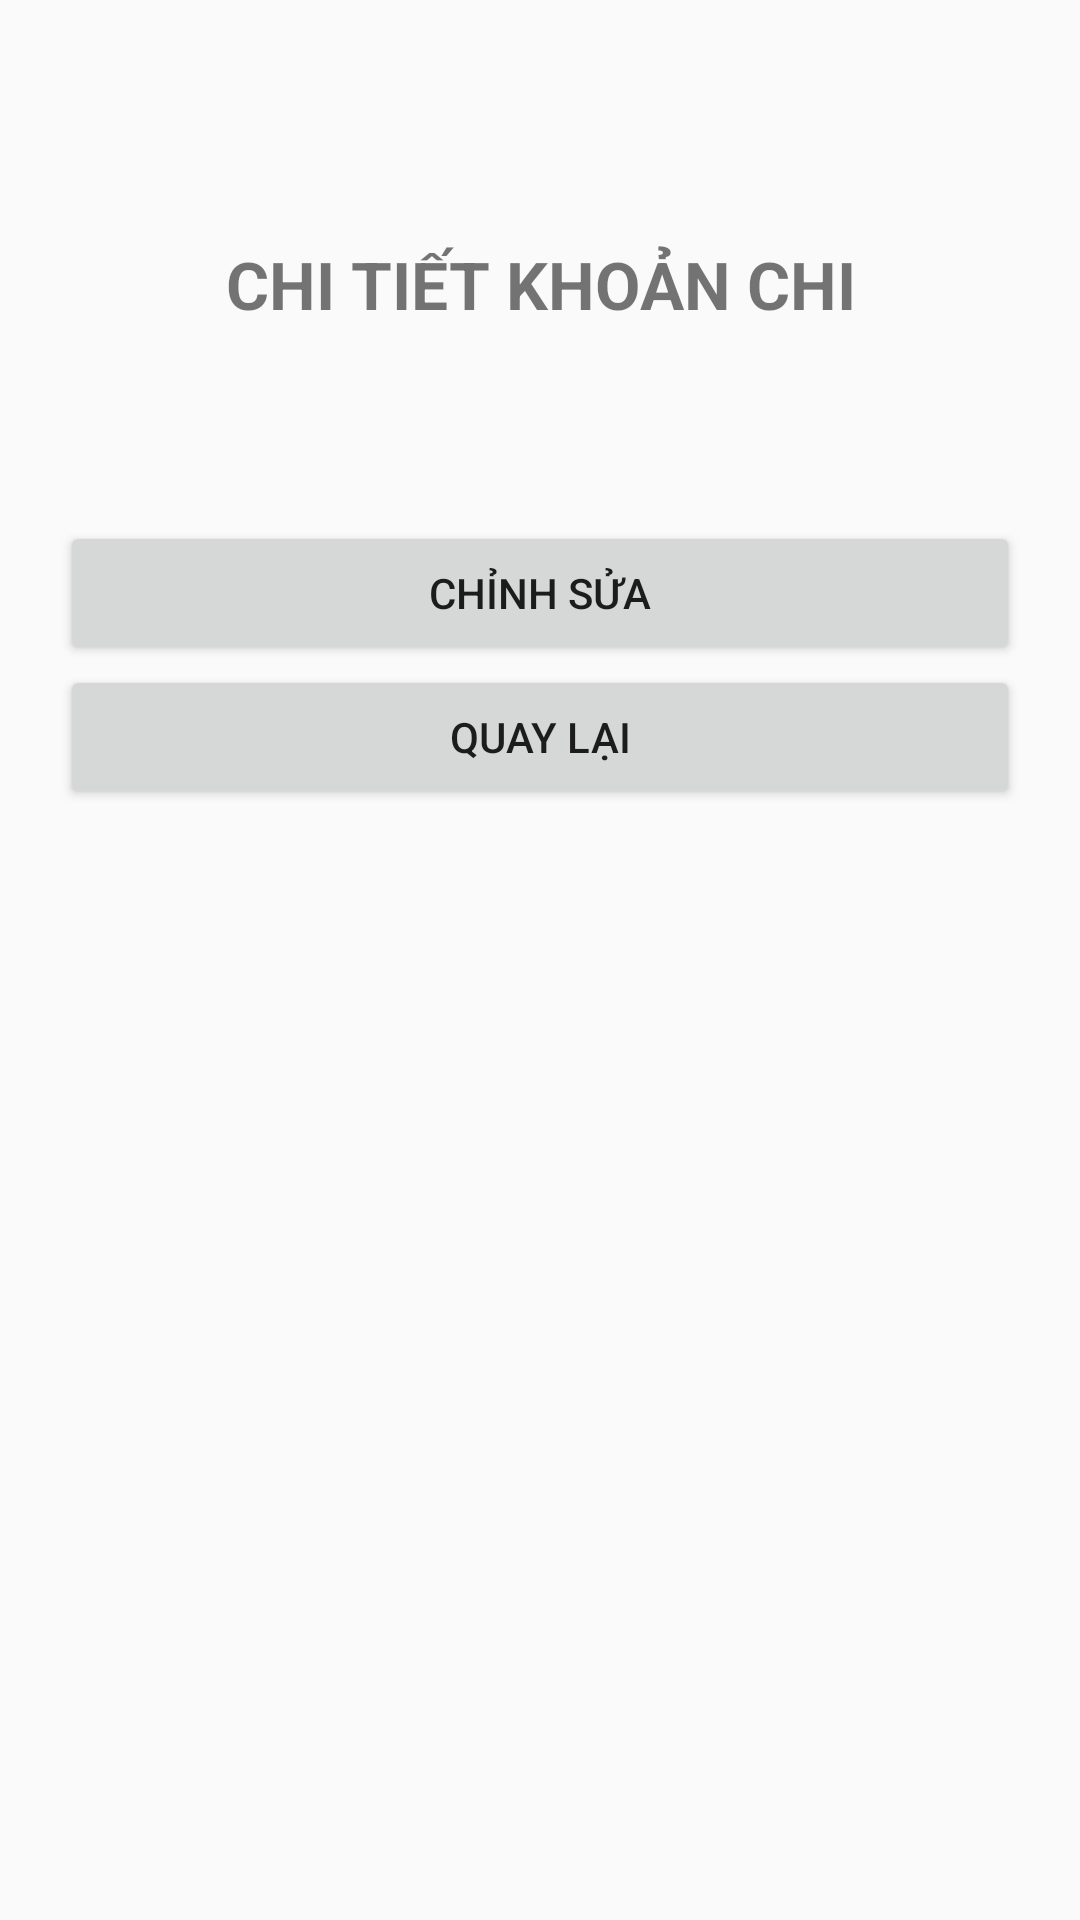

Here is an Android app screen rendered from its layout file. Give the layout XML and the strings, colors and styles it references.
<!-- AndroidManifest.xml: application theme Theme.QuanLyChiTieu -->
<!-- res/layout/activity_chi_tiet_chi_tieu.xml -->
<?xml version="1.0" encoding="utf-8"?>
<LinearLayout xmlns:android="http://schemas.android.com/apk/res/android"
    android:layout_width="match_parent"
    android:layout_height="match_parent"
    android:orientation="vertical"
    android:padding="20dp">

    <TextView
        android:layout_width="match_parent"
        android:layout_height="wrap_content"
        android:text="CHI TIẾT KHOẢN CHI"
        android:textSize="22sp"
        android:textStyle="bold"
        android:gravity="center"
        android:layout_marginBottom="20dp" android:layout_marginTop="60dp"/>

    <TextView
        android:id="@+id/txtThongTin_346"
        android:layout_width="match_parent"
        android:layout_height="wrap_content"
        android:textSize="18sp" />

    <Button
        android:id="@+id/btnChinhSua_346"
        android:layout_width="match_parent"
        android:layout_height="wrap_content"
        android:text="Chỉnh sửa"
        android:enabled="true"
        android:layout_marginTop="20dp" />

    <Button
        android:id="@+id/btnQuayLai_346"
        android:layout_width="match_parent"
        android:layout_height="wrap_content"
        android:text="Quay lại" />

</LinearLayout>
<!-- resources referenced by this layout -->
<resources>
  <style name="Theme.QuanLyChiTieu" parent="Theme.AppCompat.Light.DarkActionBar">
  
          <item name="colorPrimary">#3F51B5</item>
          <item name="colorPrimaryDark">#303F9F</item>
          <item name="colorAccent">#3F51B5</item>
  
      </style>
</resources>
